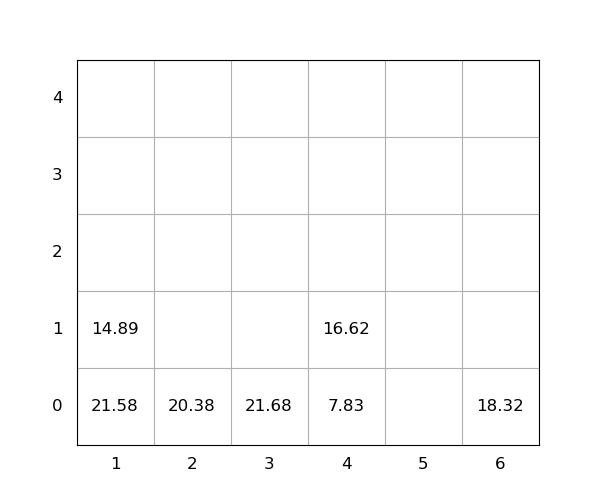

The data file committed next to this chart (first rows):
idx, loc_x, loc_y, loc_z, weight, seq, emerg, reloc, size(ft)
1, 1, 0, 0, 21.58, 0, 0, 1.0, 20
2, 1, 0, 1, 14.89, 0, 0, 1.0, 20
3, 2, 0, 0, 20.38, 1, 0, 0, 20
4, 4, 0, 0, 7.83, 2, 0, 0, 20
5, 3, 0, 0, 21.68, 3, 0, 0, 20
6, 4, 0, 1, 16.62, 4, 0, 0, 20
7, 6, 0, 0, 18.32, 5, 0, 0, 20
